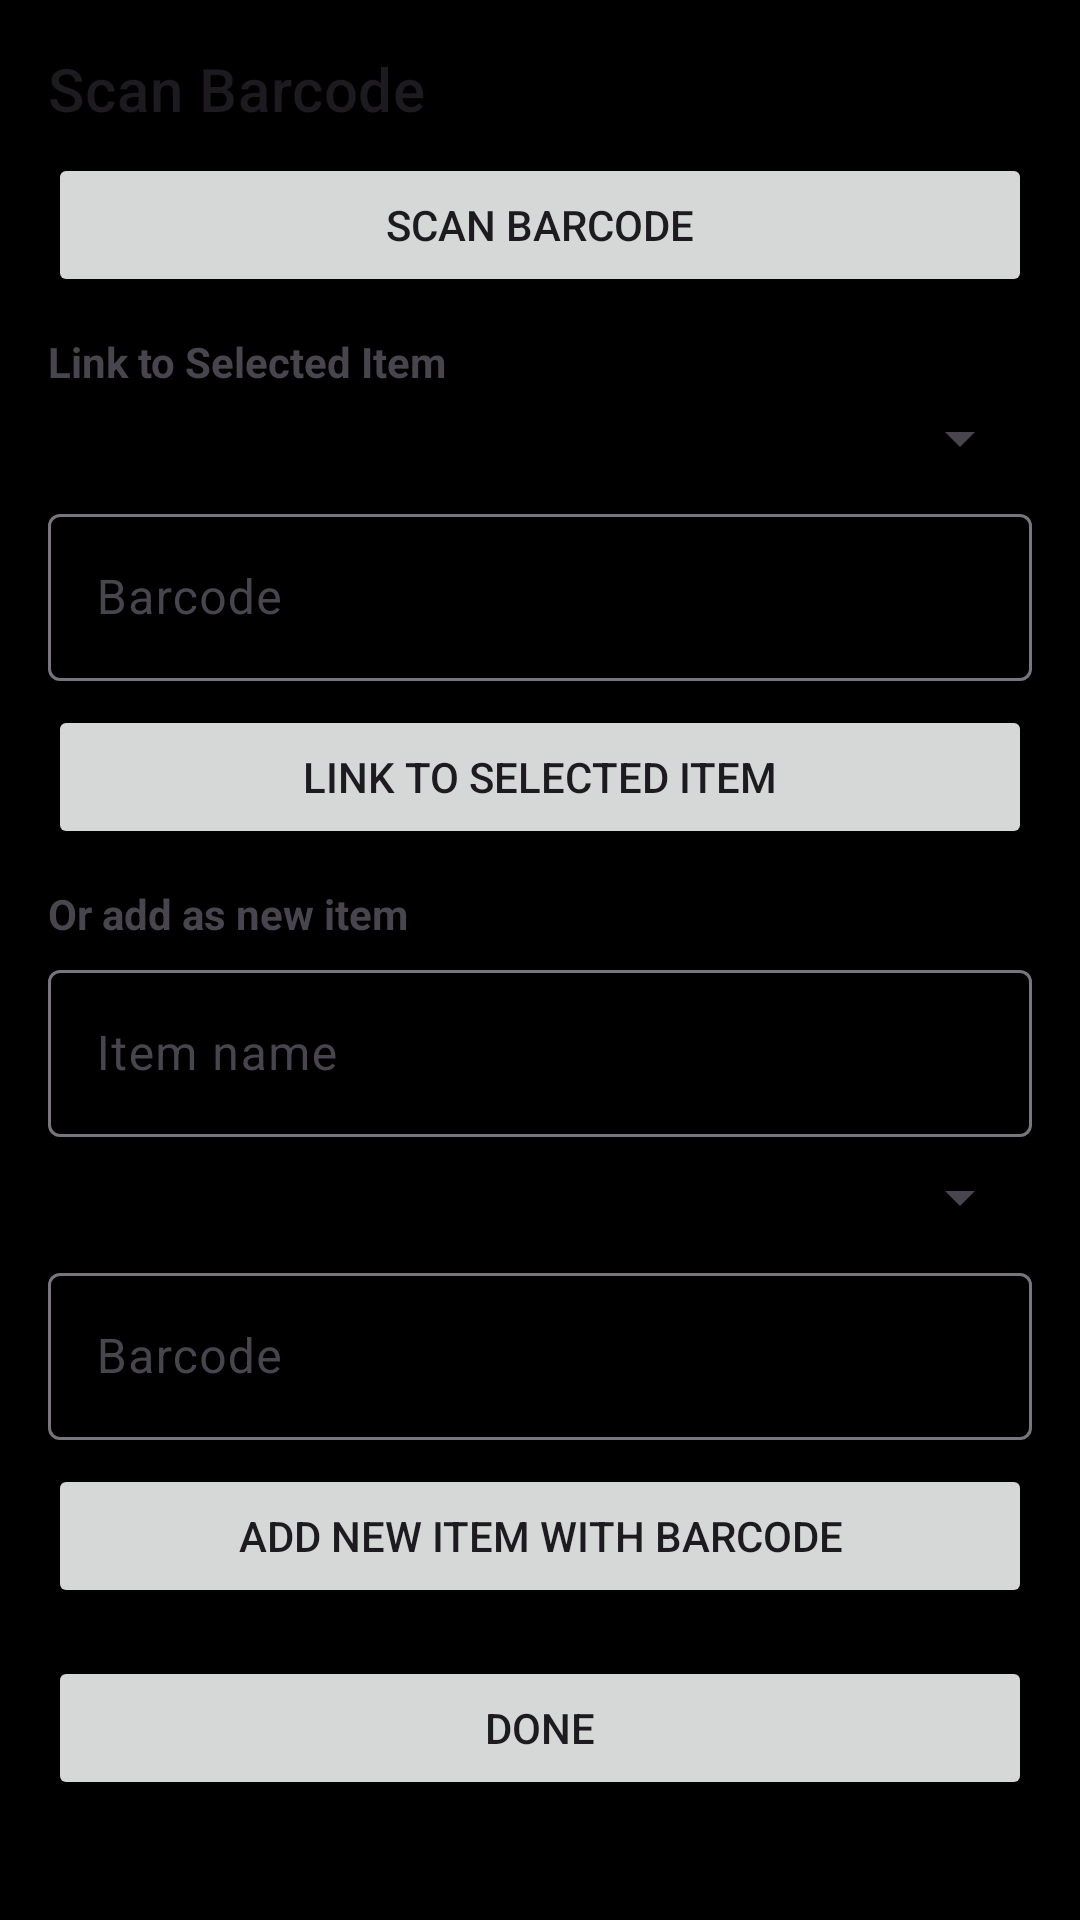

Here is an Android app screen rendered from its layout file. Give the layout XML and the strings, colors and styles it references.
<!-- AndroidManifest.xml: application theme Theme.Jarvis -->
<!-- res/layout/dialog_scan_attach_barcode.xml -->
<?xml version="1.0" encoding="utf-8"?>
<ScrollView xmlns:android="http://schemas.android.com/apk/res/android"
    android:layout_width="match_parent"
    android:layout_height="wrap_content"
    android:padding="@dimen/spacing_medium">

    <LinearLayout
        android:layout_width="match_parent"
        android:layout_height="wrap_content"
        android:orientation="vertical">

        <TextView
            android:id="@+id/tvTitle"
            android:layout_width="match_parent"
            android:layout_height="wrap_content"
            android:text="@string/title_scan_barcode"
            android:textAppearance="?attr/textAppearanceHeadline6"
            android:paddingBottom="@dimen/spacing_small" />

        <Button
            android:id="@+id/btnScan"
            android:layout_width="match_parent"
            android:layout_height="wrap_content"
            android:text="@string/title_scan_barcode" />

        <View
            android:layout_width="match_parent"
            android:layout_height="@dimen/shopping_list_spinner_padding" />

        <TextView
            android:layout_width="match_parent"
            android:layout_height="wrap_content"
            android:text="@string/action_link_barcode"
            android:textStyle="bold" />

        <Spinner
            android:id="@+id/spinnerExistingItems"
            android:layout_width="match_parent"
            android:layout_height="wrap_content"
            android:layout_marginTop="@dimen/spacing_extra_small" />

        <com.google.android.material.textfield.TextInputLayout
            android:id="@+id/tilExistingBarcode"
            android:layout_width="match_parent"
            android:layout_height="wrap_content"
            android:layout_marginTop="@dimen/spacing_small"
            android:hint="@string/hint_barcode">

            <com.google.android.material.textfield.TextInputEditText
                android:id="@+id/etExistingBarcode"
                android:layout_width="match_parent"
                android:layout_height="wrap_content"
                android:inputType="text" />
        </com.google.android.material.textfield.TextInputLayout>

        <Button
            android:id="@+id/btnLinkExisting"
            android:layout_width="match_parent"
            android:layout_height="wrap_content"
            android:layout_marginTop="@dimen/spacing_small"
            android:text="@string/action_link_barcode" />

        <View
            android:layout_width="match_parent"
            android:layout_height="@dimen/shopping_list_spinner_padding" />

        <TextView
            android:layout_width="match_parent"
            android:layout_height="wrap_content"
            android:text="@string/label_add_new_item"
            android:textStyle="bold" />

        <com.google.android.material.textfield.TextInputLayout
            android:id="@+id/tilNewItemName"
            android:layout_width="match_parent"
            android:layout_height="wrap_content"
            android:layout_marginTop="@dimen/spacing_extra_small"
            android:hint="@string/hint_item_name">

            <com.google.android.material.textfield.TextInputEditText
                android:id="@+id/etNewItemName"
                android:layout_width="match_parent"
                android:layout_height="wrap_content"
                android:inputType="textCapWords" />
        </com.google.android.material.textfield.TextInputLayout>

        <Spinner
            android:id="@+id/spinnerNewCategory"
            android:layout_width="match_parent"
            android:layout_height="wrap_content"
            android:layout_marginTop="@dimen/spacing_small" />

        <com.google.android.material.textfield.TextInputLayout
            android:id="@+id/tilNewBarcode"
            android:layout_width="match_parent"
            android:layout_height="wrap_content"
            android:layout_marginTop="@dimen/spacing_small"
            android:hint="@string/hint_barcode">

            <com.google.android.material.textfield.TextInputEditText
                android:id="@+id/etNewBarcode"
                android:layout_width="match_parent"
                android:layout_height="wrap_content"
                android:inputType="text" />
        </com.google.android.material.textfield.TextInputLayout>

        <Button
            android:id="@+id/btnAddNewWithBarcode"
            android:layout_width="match_parent"
            android:layout_height="wrap_content"
            android:layout_marginTop="@dimen/spacing_small"
            android:text="@string/action_add_new_item" />

        <View
            android:layout_width="match_parent"
            android:layout_height="@dimen/spacing_small" />

        <Button
            android:id="@+id/btnClose"
            android:layout_width="match_parent"
            android:layout_height="wrap_content"
            android:text="@string/action_done"
            android:layout_marginTop="@dimen/spacing_small" />

    </LinearLayout>
</ScrollView>
<!-- resources referenced by this layout -->
<resources>
  <dimen name="shopping_list_spinner_padding">12dp</dimen>
  <dimen name="spacing_extra_small">4dp</dimen>
  <dimen name="spacing_medium">16dp</dimen>
  <dimen name="spacing_small">8dp</dimen>
  <string name="action_add_new_item">Add New Item with Barcode</string>
  <string name="action_done">Done</string>
  <string name="action_link_barcode">Link to Selected Item</string>
  <string name="hint_barcode">Barcode</string>
  <string name="hint_item_name">Item name</string>
  <string name="label_add_new_item">Or add as new item</string>
  <string name="title_scan_barcode">Scan Barcode</string>
  <style name="Theme.Jarvis" parent="Base.Theme.Jarvis" />
  <style name="Base.Theme.Jarvis" parent="Theme.Material3.DayNight.NoActionBar">
          
          <item name="colorPrimary">@color/iron_man_red</item>
          <item name="colorSecondary">@color/iron_man_gold</item>
          <item name="android:statusBarColor">@color/iron_man_red</item>
          <item name="android:windowBackground">@color/black</item>
          
          <item name="android:windowSplashScreenBackground">@color/black</item>
          <item name="android:windowSplashScreenIconBackgroundColor">@color/black</item>
          <item name="android:windowSplashScreenAnimatedIcon">@drawable/shared_ic_splash_icon</item>
      </style>
  <color name="iron_man_red">#7A0019</color>
  <color name="iron_man_gold">#F1D56D</color>
  <color name="black">#FF000000</color>
  <!-- drawable shared_ic_splash_icon (drawable) -->
  <vector xmlns:android="http://schemas.android.com/apk/res/android"
      android:width="108dp"
      android:height="108dp"
      android:viewportWidth="108"
      android:viewportHeight="108">
  
      
      <path
          android:fillColor="#7A0019"
          android:pathData="M54,54m-10,0a10,10 0,1 1,20 0a10,10 0,1 1,-20 0" />
  
      
      <path
          android:strokeColor="#7A0019"
          android:strokeWidth="2.5"
          android:pathData="M54,54m-18,0a18,18 0,1 1,36 0a18,18 0,1 1,-36 0" />
  
      
      <path
          android:strokeColor="#7A0019"
          android:strokeWidth="3"
          android:strokeLineCap="square"
          android:pathData="M54,26 A28,28 0 0 1 78,40 M82,54 A28,28 0 0 1 78,68 M54,82 A28,28 0 0 1 30,68 M26,54 A28,28 0 0 1 30,40" />
  
      
      <path
          android:strokeColor="#7A0019"
          android:strokeWidth="2"
          android:pathData="M54,54m-36,0a36,36 0,1 1,72 0a36,36 0,1 1,-72 0" />
  
      
      <path
          android:fillColor="#7A0019"
          android:pathData="M54,12 L57,18 L51,18 Z" />
      <path
          android:fillColor="#7A0019"
          android:pathData="M54,96 L57,90 L51,90 Z" />
      <path
          android:fillColor="#7A0019"
          android:pathData="M12,54 L18,57 L18,51 Z" />
      <path
          android:fillColor="#7A0019"
          android:pathData="M96,54 L90,57 L90,51 Z" />
  
  </vector>
</resources>
